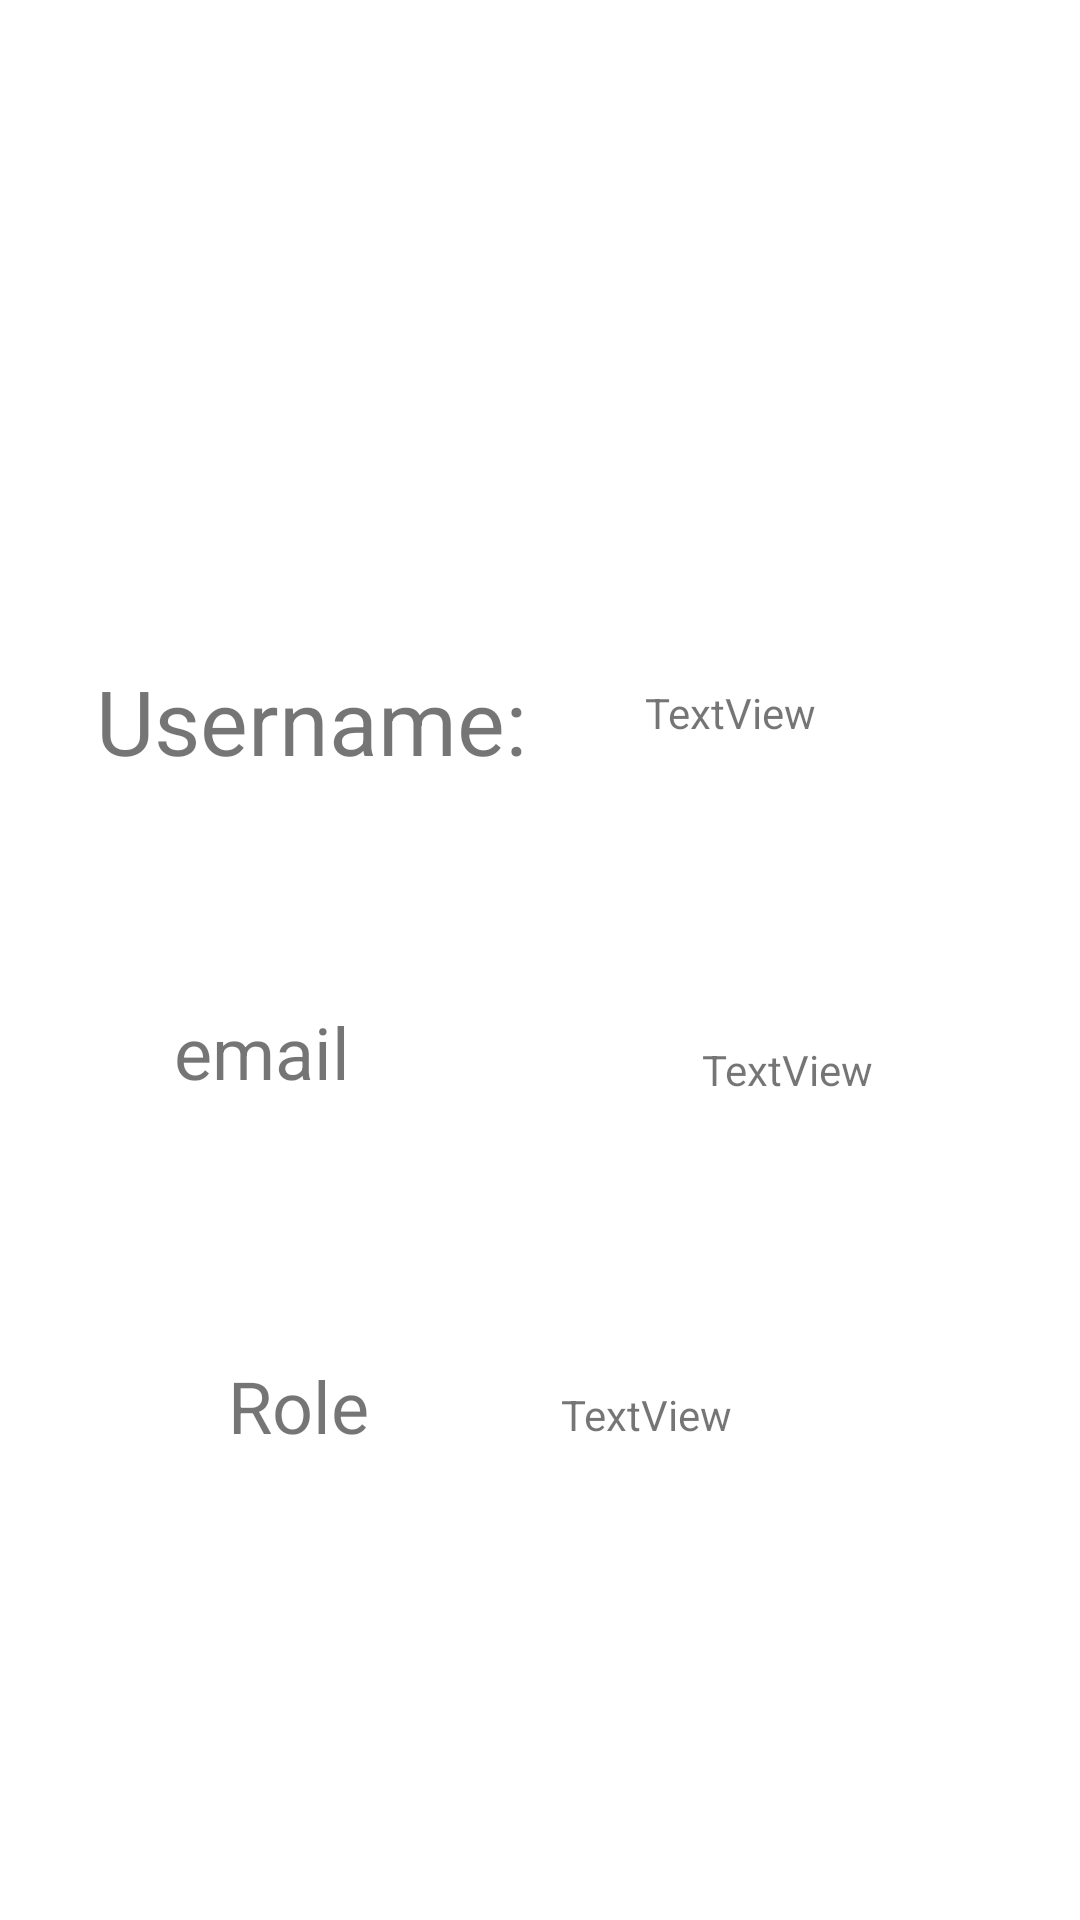

This screen was rendered from an Android layout file. Write that file and the resources it references.
<!-- AndroidManifest.xml: application theme Theme.ScheduleGenerator -->
<!-- res/layout/fragment_profile.xml -->
<?xml version="1.0" encoding="utf-8"?>
<androidx.constraintlayout.widget.ConstraintLayout xmlns:android="http://schemas.android.com/apk/res/android"
    xmlns:app="http://schemas.android.com/apk/res-auto"
    xmlns:tools="http://schemas.android.com/tools"
    android:layout_width="match_parent"
    android:layout_height="match_parent">

    <TextView
        android:id="@+id/textView28"
        android:layout_width="wrap_content"
        android:layout_height="wrap_content"
        android:layout_marginStart="32dp"
        android:layout_marginLeft="32dp"
        android:layout_marginTop="220dp"
        android:text="Username:"
        android:textSize="30sp"
        app:layout_constraintStart_toStartOf="parent"
        app:layout_constraintTop_toTopOf="parent" />

    <TextView
        android:id="@+id/textView18"
        android:layout_width="100dp"
        android:layout_height="32dp"
        android:layout_marginStart="58dp"
        android:layout_marginLeft="58dp"
        android:layout_marginTop="74dp"
        android:text="email"
        android:textSize="24sp"
        app:layout_constraintStart_toStartOf="parent"
        app:layout_constraintTop_toBottomOf="@+id/textView28" />

    <TextView
        android:id="@+id/textView19"
        android:layout_width="wrap_content"
        android:layout_height="wrap_content"
        android:layout_marginStart="76dp"
        android:layout_marginLeft="76dp"
        android:layout_marginTop="86dp"
        android:text="Role"
        android:textSize="24sp"
        app:layout_constraintStart_toStartOf="parent"
        app:layout_constraintTop_toBottomOf="@+id/textView18" />

    <TextView
        android:id="@+id/user_name"
        android:layout_width="wrap_content"
        android:layout_height="wrap_content"
        android:layout_marginTop="228dp"
        android:layout_marginEnd="88dp"
        android:layout_marginRight="88dp"
        android:text="TextView"
        app:layout_constraintEnd_toEndOf="parent"
        app:layout_constraintTop_toTopOf="parent" />

    <TextView
        android:id="@+id/email"
        android:layout_width="wrap_content"
        android:layout_height="wrap_content"
        android:layout_marginStart="76dp"
        android:layout_marginLeft="76dp"
        android:layout_marginTop="100dp"
        android:text="TextView"
        app:layout_constraintStart_toEndOf="@+id/textView18"
        app:layout_constraintTop_toBottomOf="@+id/user_name" />

    <TextView
        android:id="@+id/role"
        android:layout_width="wrap_content"
        android:layout_height="wrap_content"
        android:layout_marginTop="96dp"
        android:layout_marginEnd="116dp"
        android:layout_marginRight="116dp"
        android:text="TextView"
        app:layout_constraintEnd_toEndOf="parent"
        app:layout_constraintTop_toBottomOf="@+id/email" />

    <ImageView
        android:id="@+id/getProfilePic"
        android:layout_width="200dp"
        android:layout_height="200dp"
        android:layout_marginTop="16dp"
        app:layout_constraintEnd_toEndOf="parent"
        app:layout_constraintHorizontal_bias="0.498"
        app:layout_constraintStart_toStartOf="parent"
        app:layout_constraintTop_toTopOf="parent"
        tools:srcCompat="@tools:sample/avatars" />


</androidx.constraintlayout.widget.ConstraintLayout>
<!-- resources referenced by this layout -->
<resources>
  <style name="Theme.ScheduleGenerator" parent="Theme.MaterialComponents.DayNight.DarkActionBar">
          
          <item name="colorPrimary">@color/purple_500</item>
          <item name="colorPrimaryVariant">@color/purple_700</item>
          <item name="colorOnPrimary">@color/white</item>
          
          <item name="colorSecondary">@color/teal_200</item>
          <item name="colorSecondaryVariant">@color/teal_700</item>
          <item name="colorOnSecondary">@color/black</item>
          
          <item name="android:statusBarColor" tools:targetApi="l">?attr/colorPrimaryVariant</item>
          
      </style>
  <!-- not gathered from this repository: default colours our renderer supplied (Android Studio template values) -->
  <color name="purple_500">#FF6200EE</color>
  <color name="purple_700">#FF3700B3</color>
  <color name="teal_200">#FF03DAC5</color>
  <color name="teal_700">#FF018786</color>
  <color name="black">#FF000000</color>
  <color name="white">#FFFFFFFF</color>
</resources>
